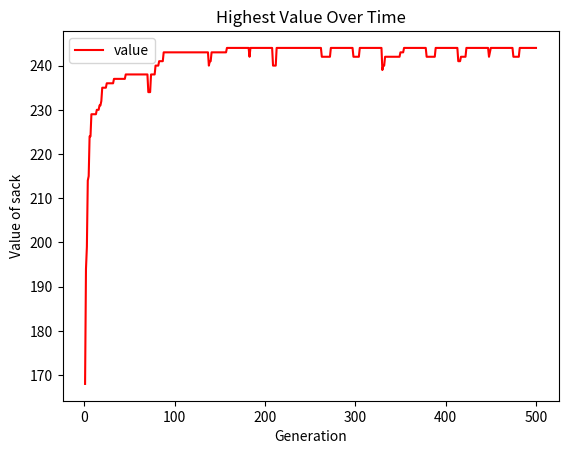
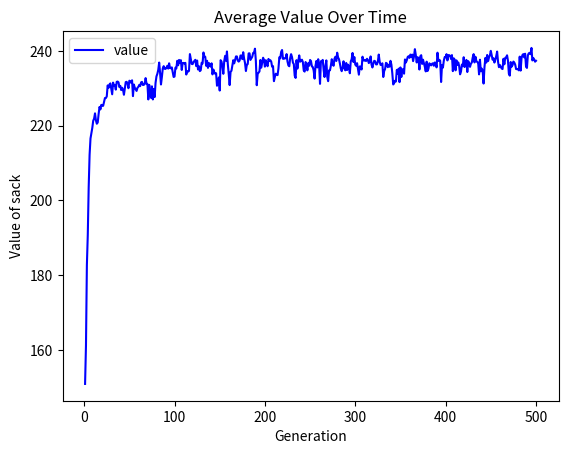
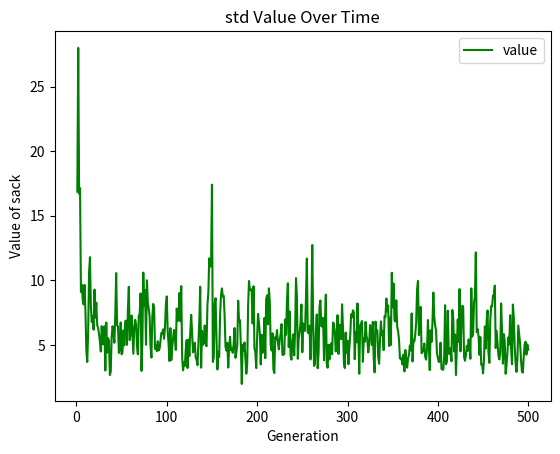
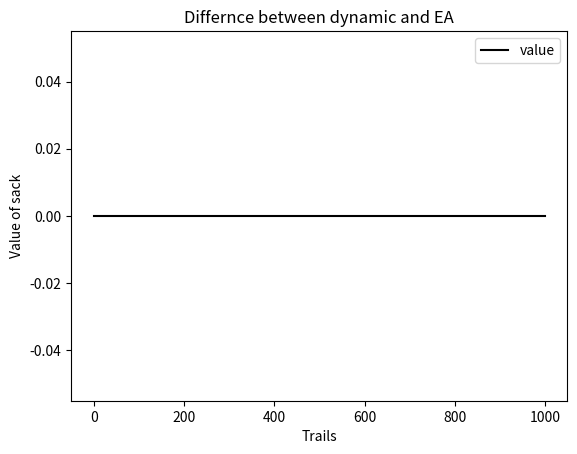

The matplotlib source for these figures, in order:
import numpy as np
import random
import matplotlib.pyplot as plt
import math
from dataclasses import dataclass, field

GENERATION = 500
POPULATION = 40
NUM_OF_ITEM = 50
MAX_WEIGHT = int(np.round(math.fsum(range(1, NUM_OF_ITEM + 1)) * 0.75))
# the fitness individual gets mutation every 25 years of their life
MUTATION_AGE = int(np.round(GENERATION * 0.05))


@dataclass
class Individual:
    value: np.ndarray = field(init=False,
                              default_factory=lambda: np.array([],
                                                               dtype=int))
    weight: np.ndarray = field(init=False,
                               default_factory=lambda: np.array([],
                                                                dtype=int))
    present: np.ndarray = field(init=False,
                                default_factory=lambda: np.array([],
                                                                 dtype=int))
    score_v: int = field(init=False, default=0)
    score_w: int = field(init=False, default=0)
    age: int = field(init=True, default=0)

    def aging(self):
        self.age += 1

    ##Get relative fitness per individual
    def fitness(self):
        self.score_v = 0
        self.score_w = 0
        for i in range(0, NUM_OF_ITEM):
            if self.present[i] == 1:
                self.score_v = self.score_v + self.value[i]
                self.score_w = self.score_w + self.weight[i]


def main():
    ##Initialization
    gen = 0
    value = np.array([])
    weight = np.array([])
    best_array = np.array([])
    gen_array = np.array([])
    mean_array = np.array([])
    std_array = np.array([])
    trail_array = np.array([])
    for i in range(0, NUM_OF_ITEM):
        value = np.append(value, np.random.randint(1, 10))
        weight = np.append(weight, i + 1)
    dyn = dynamic(value)

    for work in range(0, 1000):
        print(work)
        population = new_individuals(value, weight, POPULATION)
        start = population[fittest(population)].score_v
        ##Actual EA
        while gen < GENERATION:
            population = recombination(population)
            population = mutation(population)
            population = selection(population)
            population = aged(population)
            gen = gen + 1

            best = population[fittest(population)]
            best_array = np.append(best_array, best.score_v)
            gen_array = np.append(gen_array, gen)
            mean, std = get_stat(population)
            mean_array = np.append(mean_array, mean)
            std_array = np.append(std_array, std)
        trail_array = np.append(trail_array, dyn - best.score_v)
        del population

    print(dyn)
    print(start)
    print(best.score_v)
    print(best.age)
    print(mean)
    print(std)
    plot(gen_array, best_array, 'Highest Value Over Time',
         'graph1-2.png', 'Generation', 'Value of sack', 'red', 'value')
    plot(gen_array, mean_array, 'Average Value Over Time',
         'graph2-2.png', 'Generation', 'Value of sack', 'blue', 'value')
    plot(gen_array, std_array, 'std Value Over Time',
         'graph3-2.png', 'Generation', 'Value of sack', 'green', 'value')
    plot(range(0, 1000), trail_array, 'Differnce between dynamic and EA',
         'graph4-2.png', 'Trails', 'Value of sack', 'black', 'value')


def plot(xarray, yarray, title, file, xlabel, ylabel, color, label):
    plt.plot(xarray, yarray, color=color, label=label)
    plt.xlabel(xlabel)
    plt.ylabel(ylabel)
    plt.legend()
    plt.title(title)
    plt.savefig(file)
    plt.clf()


##Get the mean and standard deviation of the fitness of population
def get_stat(population):
    mean = std = 0
    for i in range(0, len(population)):
        population[i].fitness()
        mean += population[i].score_v
    mean = mean / len(population)
    for i in range(0, len(population)):
        tmp = population[i].score_v - mean
        tmp = math.pow(tmp, 2)
        std += tmp
    std = std / len(population)
    std = math.sqrt(std)
    return  mean, std


##Find the fittest individual in the population
def fittest(population):
    population[0].fitness()
    n = 0
    best = population[0]
    for i in range(1, len(population)):
        population[i].fitness()
        if population[i].score_v > best.score_v:
            best = population[i]
            n = i
    return n


##Update everyone's age in the population
def aged(population):
    for i in range(0, len(population)):
        population[i].aging()
    return population


##Either add new individuals to the population, or initialize it
def new_individuals(value, weight, size):
    population = np.array([])
    for i in range(0, size):
        individual = Individual()
        individual.value = np.append(individual.value, value)
        individual.weight = np.append(individual.weight, weight)
        binary = np.random.randint(0, 2, NUM_OF_ITEM)
        individual.present = np.append(individual.present, binary)
        individual.fitness()
        while individual.score_w > MAX_WEIGHT:
            binary = np.random.randint(0, 2, NUM_OF_ITEM)
            spot = range(0, NUM_OF_ITEM)
            np.put(individual.present, [spot], binary)
            individual.fitness()
        population = np.append(population, individual)
    return population


def mutation(population):
    index = np.array([], int)
    mean, std = get_stat(population)
    cut_off = mean - std
    spot = range(0, NUM_OF_ITEM)
    binary = np.random.randint(0, 1, NUM_OF_ITEM)

    for i in range(0, len(population)):
        time = population[i].age % MUTATION_AGE
        if population[i].score_v < cut_off or time == 0:
            index = np.append(index, i)

    for j in index:
        point = np.random.randint(0, NUM_OF_ITEM)
        if population[j].present[point] == 0:
            population[j].present[point] = 1
        else:
            population[j].present[point] = 0
    ##Remove individuals who break the weight limit
    size = len(population)
    k = 0
    while k < size:
        population[k].fitness()
        if population[k].score_w > MAX_WEIGHT:
            size = size - 1
            population = np.delete(population, k)
        else:
            k = k + 1
    return population


def recombination(population):
    new = 0
    best = fittest(population)
    new_population = np.array([population[best]])
    old_gen = len(population)

    while new < POPULATION:
        mom = dad = -1
        while mom == dad:
            mom = np.random.randint(0, old_gen)
            dad = np.random.randint(0 , old_gen)
        new_individual = Individual()
        new_individual.value = np.append(new_individual.value,
                                         population[0].value)
        new_individual.weight = np.append(new_individual.weight,
                                          population[0].weight)
        crossover_point = random.randint(1, NUM_OF_ITEM - 1)

        mom_genes = population[mom].present[0:crossover_point]
        new_individual.present = np.append(new_individual.present,
                                           mom_genes)

        dad_genes = population[dad].present[crossover_point:NUM_OF_ITEM]
        new_individual.present = np.append(new_individual.present,
                                           dad_genes)
        new_individual.fitness()
        if new_individual.score_w > MAX_WEIGHT:
            del new_individual
        else:
            new_population = np.append(new_population, new_individual)
            new += 1
    return new_population


def selection(population):
    total_fitness_v = 0
    new_population = np.array([])
    roulette = np.array([])
    mean, std = get_stat(population)
    cut_off = mean + std

    for i in range(0, len(population)):
        if population[i].score_v >= cut_off:
            new_population = np.append(new_population, population[i])
        else:
            total_fitness_v += population[i].score_v
            roulette = np.append(roulette, population[i])
    ##Roulette selection, from Individuals who fall under the cut off
    stop = int(np.round(len(roulette) / 10))
    for j in range(0, stop):
        sum_v = 0
        prob = random.random()
        n = 0
        sum_v = (roulette[n].score_v / total_fitness_v)
        while sum_v < prob:
            n += 1
            sum_v += roulette[n].score_v / total_fitness_v
        new_population = np.append(new_population, roulette[n])
    return new_population


##Jason's code he let me use to check the EA
def dynamic(values):
    memo = []
    for item in range(0, len(values)):
        temp = []
        for weight in range(0, MAX_WEIGHT):
            temp.append(0)
        memo.append(temp)
    for item in range(0, len(values)):
        for weight in range(0, MAX_WEIGHT):
            # check if biggest item can fit in sub-problem bag
            if item + 1 <= weight + 1:
                memo[item][weight] = values[item]
            # check if there was a better solution already
            if item > 0 and memo[item - 1][weight] > memo[item][weight]:
                memo[item][weight] = memo[item - 1][weight]
            # check if more items can be added on top of biggest item
            check = values[item] + memo[item - 1][weight - item - 1]
            if weight - item > 0 and \
                    item > 0 and \
                    check > memo[item][weight]:
                memo[item][weight] = values[item] + \
                    memo[item - 1][weight - item - 1]
    return memo.pop().pop()


if __name__ == "__main__":
    main()
